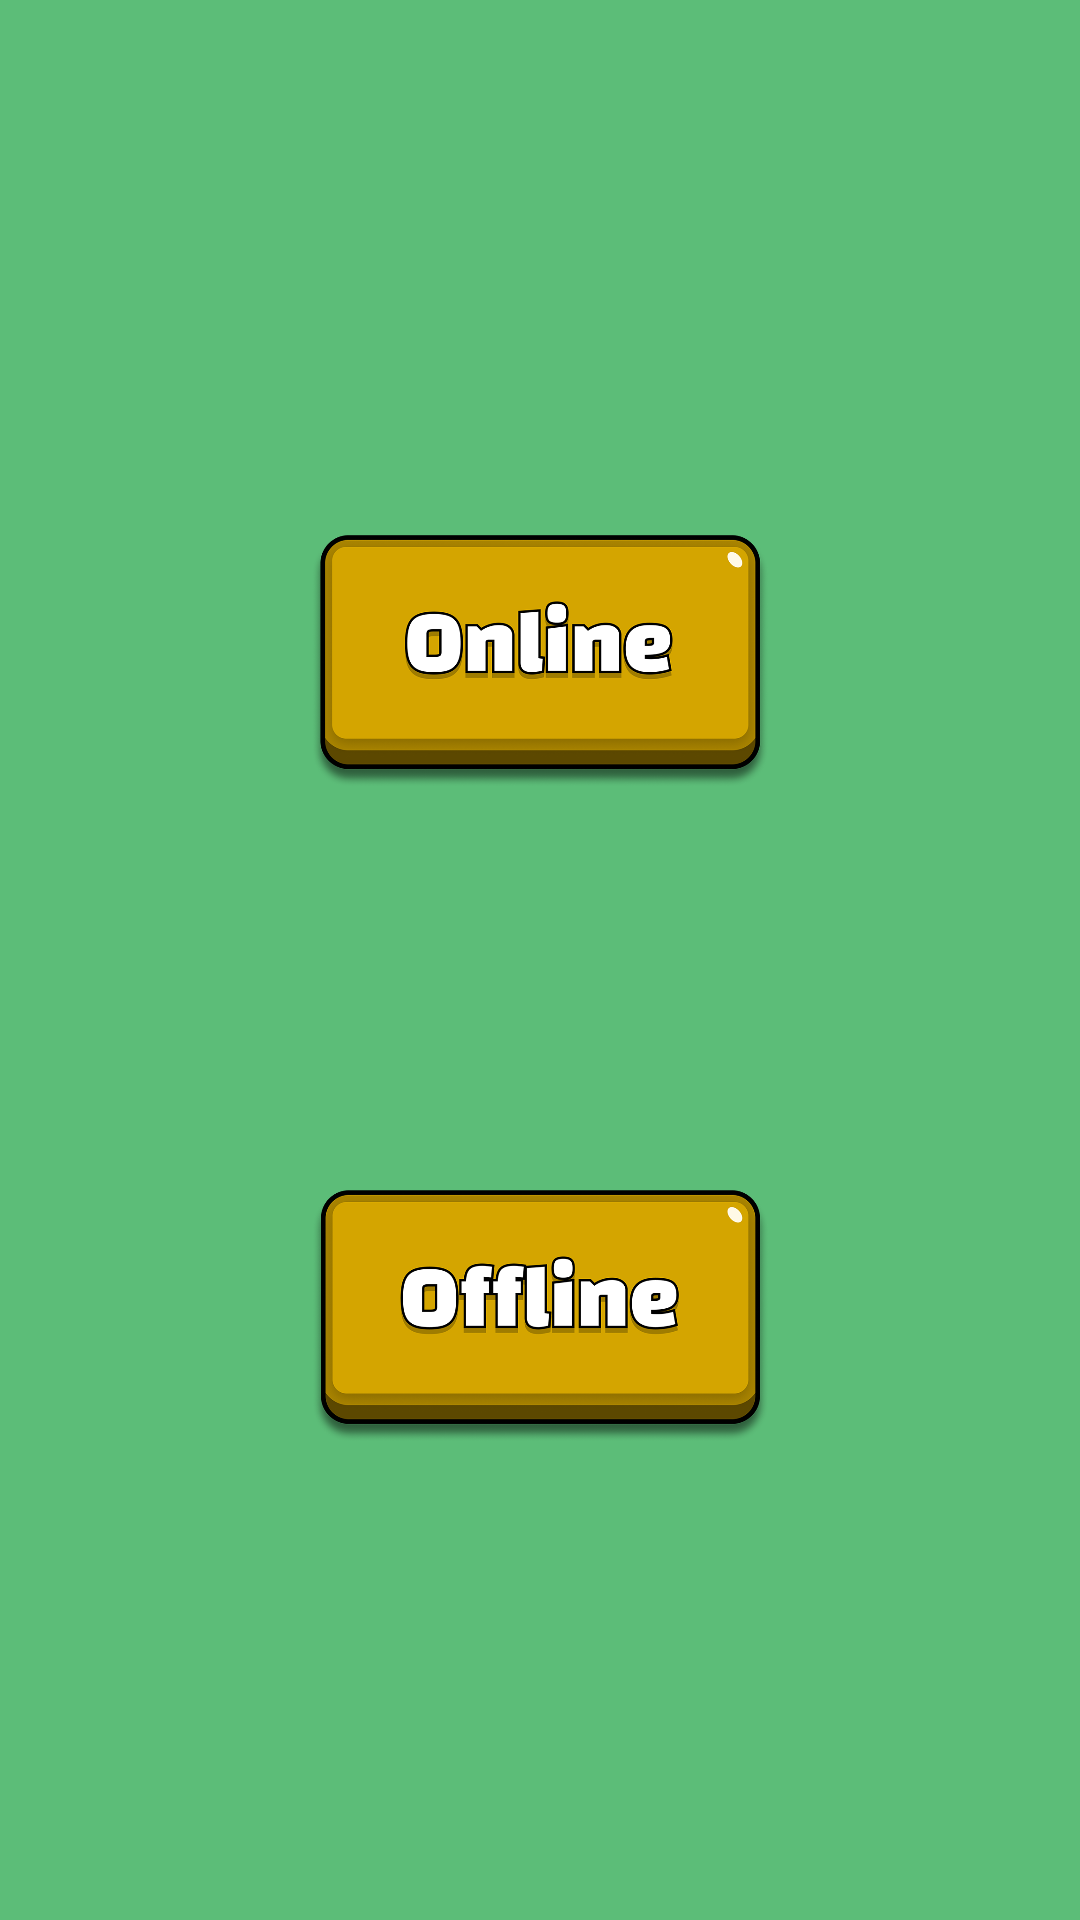

This screen was rendered from an Android layout file. Write that file and the resources it references.
<!-- AndroidManifest.xml: application theme Theme.AndroidStudioTankGame -->
<!-- res/layout/activity_game_mode_choice.xml -->
<?xml version="1.0" encoding="utf-8"?>
<androidx.constraintlayout.widget.ConstraintLayout xmlns:android="http://schemas.android.com/apk/res/android"
    xmlns:app="http://schemas.android.com/apk/res-auto"
    xmlns:tools="http://schemas.android.com/tools"
    android:layout_width="match_parent"
    android:layout_height="match_parent"
    android:background="#5CBD78"
    tools:context=".GameModeChoice">

    <ImageButton
        android:id="@+id/offlineBtn"
        android:layout_width="213dp"
        android:layout_height="84dp"
        android:background="@android:color/transparent"
        android:scaleType="fitCenter"
        app:layout_constraintBottom_toBottomOf="parent"
        app:layout_constraintEnd_toEndOf="parent"
        app:layout_constraintStart_toStartOf="parent"
        app:layout_constraintTop_toBottomOf="@+id/onlineBtn"
        app:layout_constraintVertical_bias="0.458"
        app:srcCompat="@drawable/offline_button" />

    <ImageButton
        android:id="@+id/onlineBtn"
        android:layout_width="213dp"
        android:layout_height="84dp"
        android:background="@android:color/transparent"
        android:scaleType="fitCenter"
        app:layout_constraintBottom_toBottomOf="parent"
        app:layout_constraintEnd_toEndOf="parent"
        app:layout_constraintStart_toStartOf="parent"
        app:layout_constraintTop_toTopOf="parent"
        app:layout_constraintVertical_bias="0.321"
        app:srcCompat="@drawable/online_button" />

</androidx.constraintlayout.widget.ConstraintLayout>
<!-- resources referenced by this layout -->
<resources>
  <!-- drawable offline_button: png bitmap (drawable-v24, 157306 bytes) -->
  <!-- drawable online_button: png bitmap (drawable-v24, 147488 bytes) -->
  <style name="Theme.AndroidStudioTankGame" parent="Theme.MaterialComponents.DayNight.DarkActionBar">
          
          <item name="colorPrimary">@color/purple_500</item>
          <item name="colorPrimaryVariant">@color/purple_700</item>
          <item name="colorOnPrimary">@color/white</item>
          
          <item name="colorSecondary">@color/teal_200</item>
          <item name="colorSecondaryVariant">@color/teal_700</item>
          <item name="colorOnSecondary">@color/black</item>
          
          <item name="android:statusBarColor">?attr/colorPrimaryVariant</item>
          
      </style>
  <color name="purple_500">#FF6200EE</color>
  <color name="purple_700">#FF3700B3</color>
  <color name="white">#FFFFFFFF</color>
  <color name="teal_200">#FF03DAC5</color>
  <color name="teal_700">#FF018786</color>
  <color name="black">#FF000000</color>
</resources>
